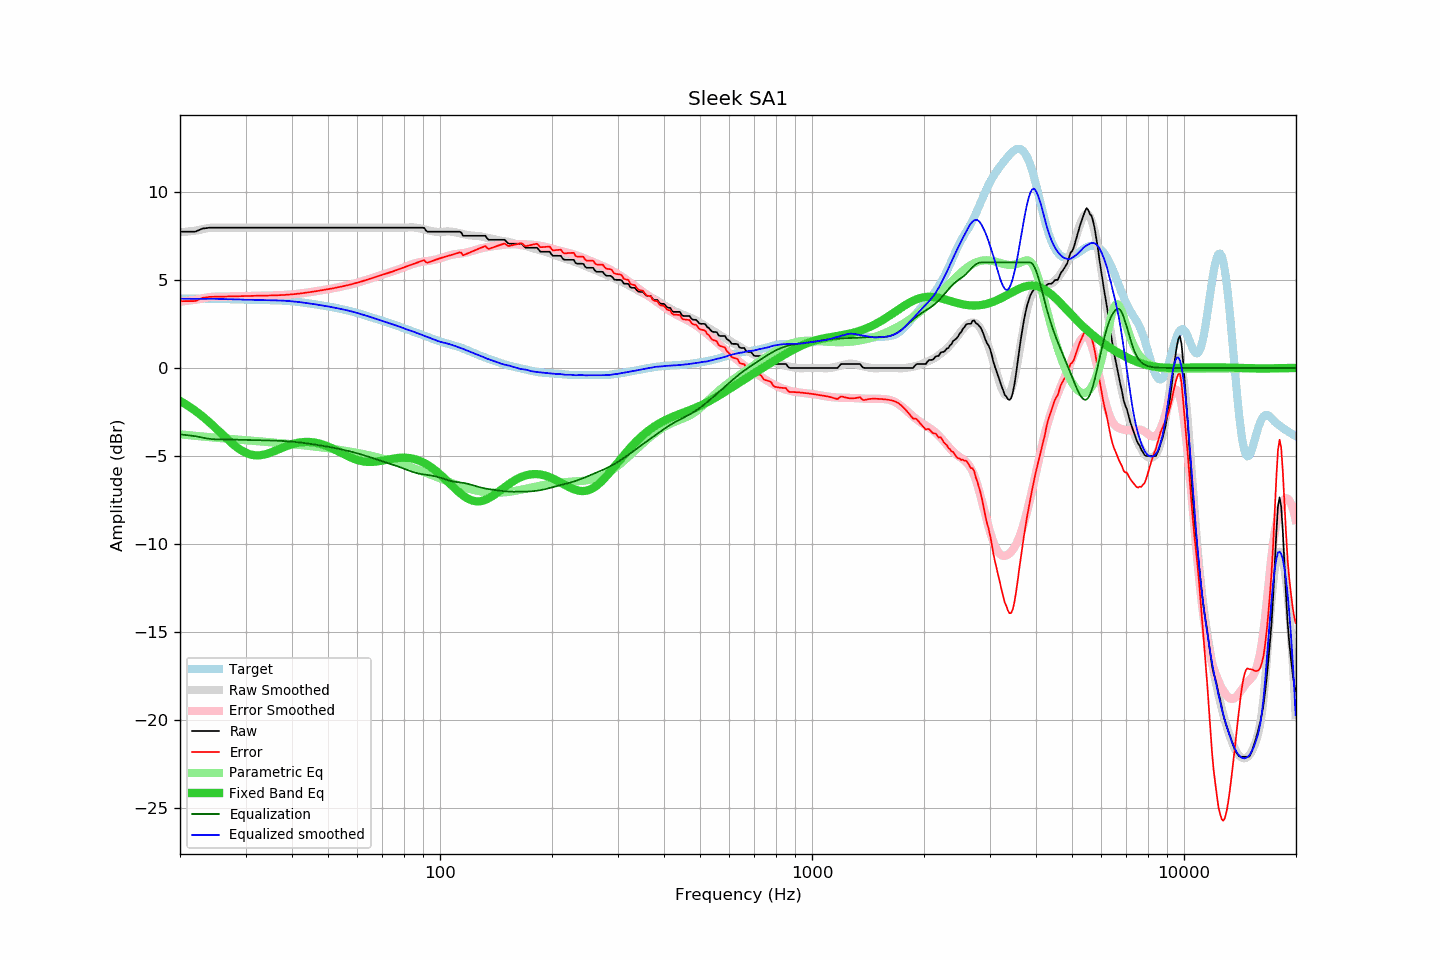

The table this chart was drawn from, first rows:
frequency, raw, error, smoothed, error_smoothed, equalization, parametric_eq, equalized_raw, equalized_smoothed, target
20.00, 7.75, 3.80, 7.72, 3.78, -3.78, -1.87, 3.97, 3.95, 3.95
20.20, 7.75, 3.80, 7.73, 3.79, -3.79, -1.92, 3.96, 3.94, 3.95
20.40, 7.75, 3.80, 7.74, 3.80, -3.80, -1.98, 3.95, 3.94, 3.95
20.61, 7.75, 3.80, 7.74, 3.80, -3.80, -2.03, 3.95, 3.94, 3.95
20.81, 7.75, 3.80, 7.75, 3.81, -3.81, -2.09, 3.94, 3.94, 3.95
21.02, 7.75, 3.80, 7.76, 3.83, -3.83, -2.15, 3.92, 3.93, 3.95
21.23, 7.75, 3.80, 7.77, 3.84, -3.84, -2.21, 3.91, 3.93, 3.95
21.44, 7.75, 3.80, 7.78, 3.85, -3.85, -2.27, 3.90, 3.93, 3.95
21.66, 7.75, 3.80, 7.79, 3.86, -3.86, -2.33, 3.89, 3.93, 3.95
21.87, 7.75, 3.80, 7.80, 3.87, -3.87, -2.40, 3.88, 3.93, 3.95
22.09, 7.77, 3.83, 7.82, 3.89, -3.89, -2.47, 3.88, 3.93, 3.94
22.31, 7.81, 3.87, 7.83, 3.90, -3.90, -2.54, 3.91, 3.93, 3.94
22.54, 7.85, 3.91, 7.85, 3.92, -3.92, -2.61, 3.93, 3.93, 3.94
22.76, 7.89, 3.95, 7.87, 3.94, -3.94, -2.68, 3.95, 3.93, 3.94
22.99, 7.93, 3.99, 7.89, 3.96, -3.96, -2.75, 3.97, 3.93, 3.94
23.22, 7.94, 4.00, 7.91, 3.98, -3.98, -2.83, 3.96, 3.93, 3.94
23.45, 7.95, 4.01, 7.93, 4.00, -4.00, -2.91, 3.95, 3.94, 3.94
23.69, 7.96, 4.02, 7.95, 4.01, -4.01, -2.99, 3.95, 3.94, 3.94
23.92, 7.98, 4.04, 7.96, 4.03, -4.03, -3.07, 3.95, 3.94, 3.94
24.16, 7.98, 4.05, 7.97, 4.04, -4.04, -3.15, 3.94, 3.94, 3.93
24.40, 7.98, 4.05, 7.98, 4.05, -4.05, -3.23, 3.93, 3.94, 3.93
24.65, 7.98, 4.05, 7.99, 4.05, -4.05, -3.32, 3.93, 3.93, 3.93
24.89, 7.98, 4.05, 7.99, 4.06, -4.06, -3.40, 3.92, 3.93, 3.93
25.14, 7.98, 4.05, 7.99, 4.06, -4.06, -3.49, 3.92, 3.93, 3.93
25.39, 7.98, 4.05, 7.98, 4.06, -4.06, -3.57, 3.92, 3.92, 3.93
25.65, 7.98, 4.05, 7.98, 4.06, -4.06, -3.66, 3.92, 3.92, 3.93
25.91, 7.98, 4.05, 7.98, 4.06, -4.06, -3.75, 3.92, 3.92, 3.93
26.16, 7.98, 4.06, 7.98, 4.06, -4.06, -3.84, 3.92, 3.92, 3.92
26.43, 7.98, 4.06, 7.98, 4.06, -4.06, -3.92, 3.92, 3.92, 3.92
26.69, 7.98, 4.06, 7.98, 4.07, -4.07, -4.01, 3.91, 3.91, 3.92
26.96, 7.98, 4.07, 7.98, 4.07, -4.07, -4.09, 3.91, 3.91, 3.91
27.23, 7.98, 4.07, 7.98, 4.07, -4.07, -4.18, 3.91, 3.91, 3.91
27.50, 7.98, 4.07, 7.98, 4.07, -4.07, -4.26, 3.91, 3.91, 3.91
27.77, 7.98, 4.07, 7.98, 4.07, -4.07, -4.33, 3.91, 3.91, 3.91
28.05, 7.98, 4.08, 7.98, 4.08, -4.08, -4.41, 3.90, 3.90, 3.90
28.33, 7.98, 4.08, 7.98, 4.08, -4.08, -4.48, 3.90, 3.90, 3.90
28.62, 7.98, 4.08, 7.98, 4.08, -4.08, -4.55, 3.90, 3.90, 3.90
28.90, 7.98, 4.09, 7.98, 4.08, -4.08, -4.62, 3.90, 3.90, 3.89
29.19, 7.98, 4.09, 7.98, 4.09, -4.09, -4.68, 3.89, 3.89, 3.89
29.48, 7.98, 4.09, 7.98, 4.09, -4.09, -4.73, 3.89, 3.89, 3.89
29.78, 7.98, 4.09, 7.98, 4.09, -4.09, -4.78, 3.89, 3.89, 3.89
30.08, 7.98, 4.09, 7.98, 4.09, -4.09, -4.82, 3.89, 3.89, 3.89
30.38, 7.98, 4.10, 7.98, 4.10, -4.10, -4.86, 3.88, 3.88, 3.88
30.68, 7.98, 4.10, 7.98, 4.10, -4.10, -4.90, 3.88, 3.88, 3.88
30.99, 7.98, 4.10, 7.98, 4.10, -4.10, -4.92, 3.88, 3.88, 3.88
31.30, 7.98, 4.10, 7.98, 4.10, -4.10, -4.94, 3.88, 3.88, 3.88
31.61, 7.98, 4.10, 7.98, 4.10, -4.10, -4.96, 3.88, 3.88, 3.88
31.93, 7.98, 4.11, 7.98, 4.11, -4.11, -4.97, 3.87, 3.87, 3.87
32.24, 7.98, 4.11, 7.98, 4.11, -4.11, -4.97, 3.87, 3.87, 3.87
32.57, 7.98, 4.11, 7.98, 4.11, -4.11, -4.97, 3.87, 3.87, 3.87
32.89, 7.98, 4.11, 7.98, 4.11, -4.11, -4.96, 3.87, 3.87, 3.87
33.22, 7.98, 4.11, 7.98, 4.11, -4.11, -4.95, 3.87, 3.87, 3.87
33.55, 7.98, 4.11, 7.98, 4.11, -4.11, -4.93, 3.87, 3.87, 3.87
33.89, 7.98, 4.12, 7.98, 4.12, -4.12, -4.91, 3.86, 3.86, 3.86
34.23, 7.98, 4.12, 7.98, 4.12, -4.12, -4.88, 3.86, 3.86, 3.86
34.57, 7.98, 4.12, 7.98, 4.12, -4.12, -4.85, 3.86, 3.86, 3.86
34.92, 7.98, 4.12, 7.98, 4.12, -4.12, -4.82, 3.86, 3.86, 3.86
35.27, 7.98, 4.12, 7.98, 4.12, -4.12, -4.79, 3.86, 3.86, 3.86
35.62, 7.98, 4.13, 7.98, 4.13, -4.13, -4.75, 3.85, 3.85, 3.85
35.97, 7.98, 4.13, 7.98, 4.13, -4.13, -4.72, 3.85, 3.85, 3.85
... 635 more rows
